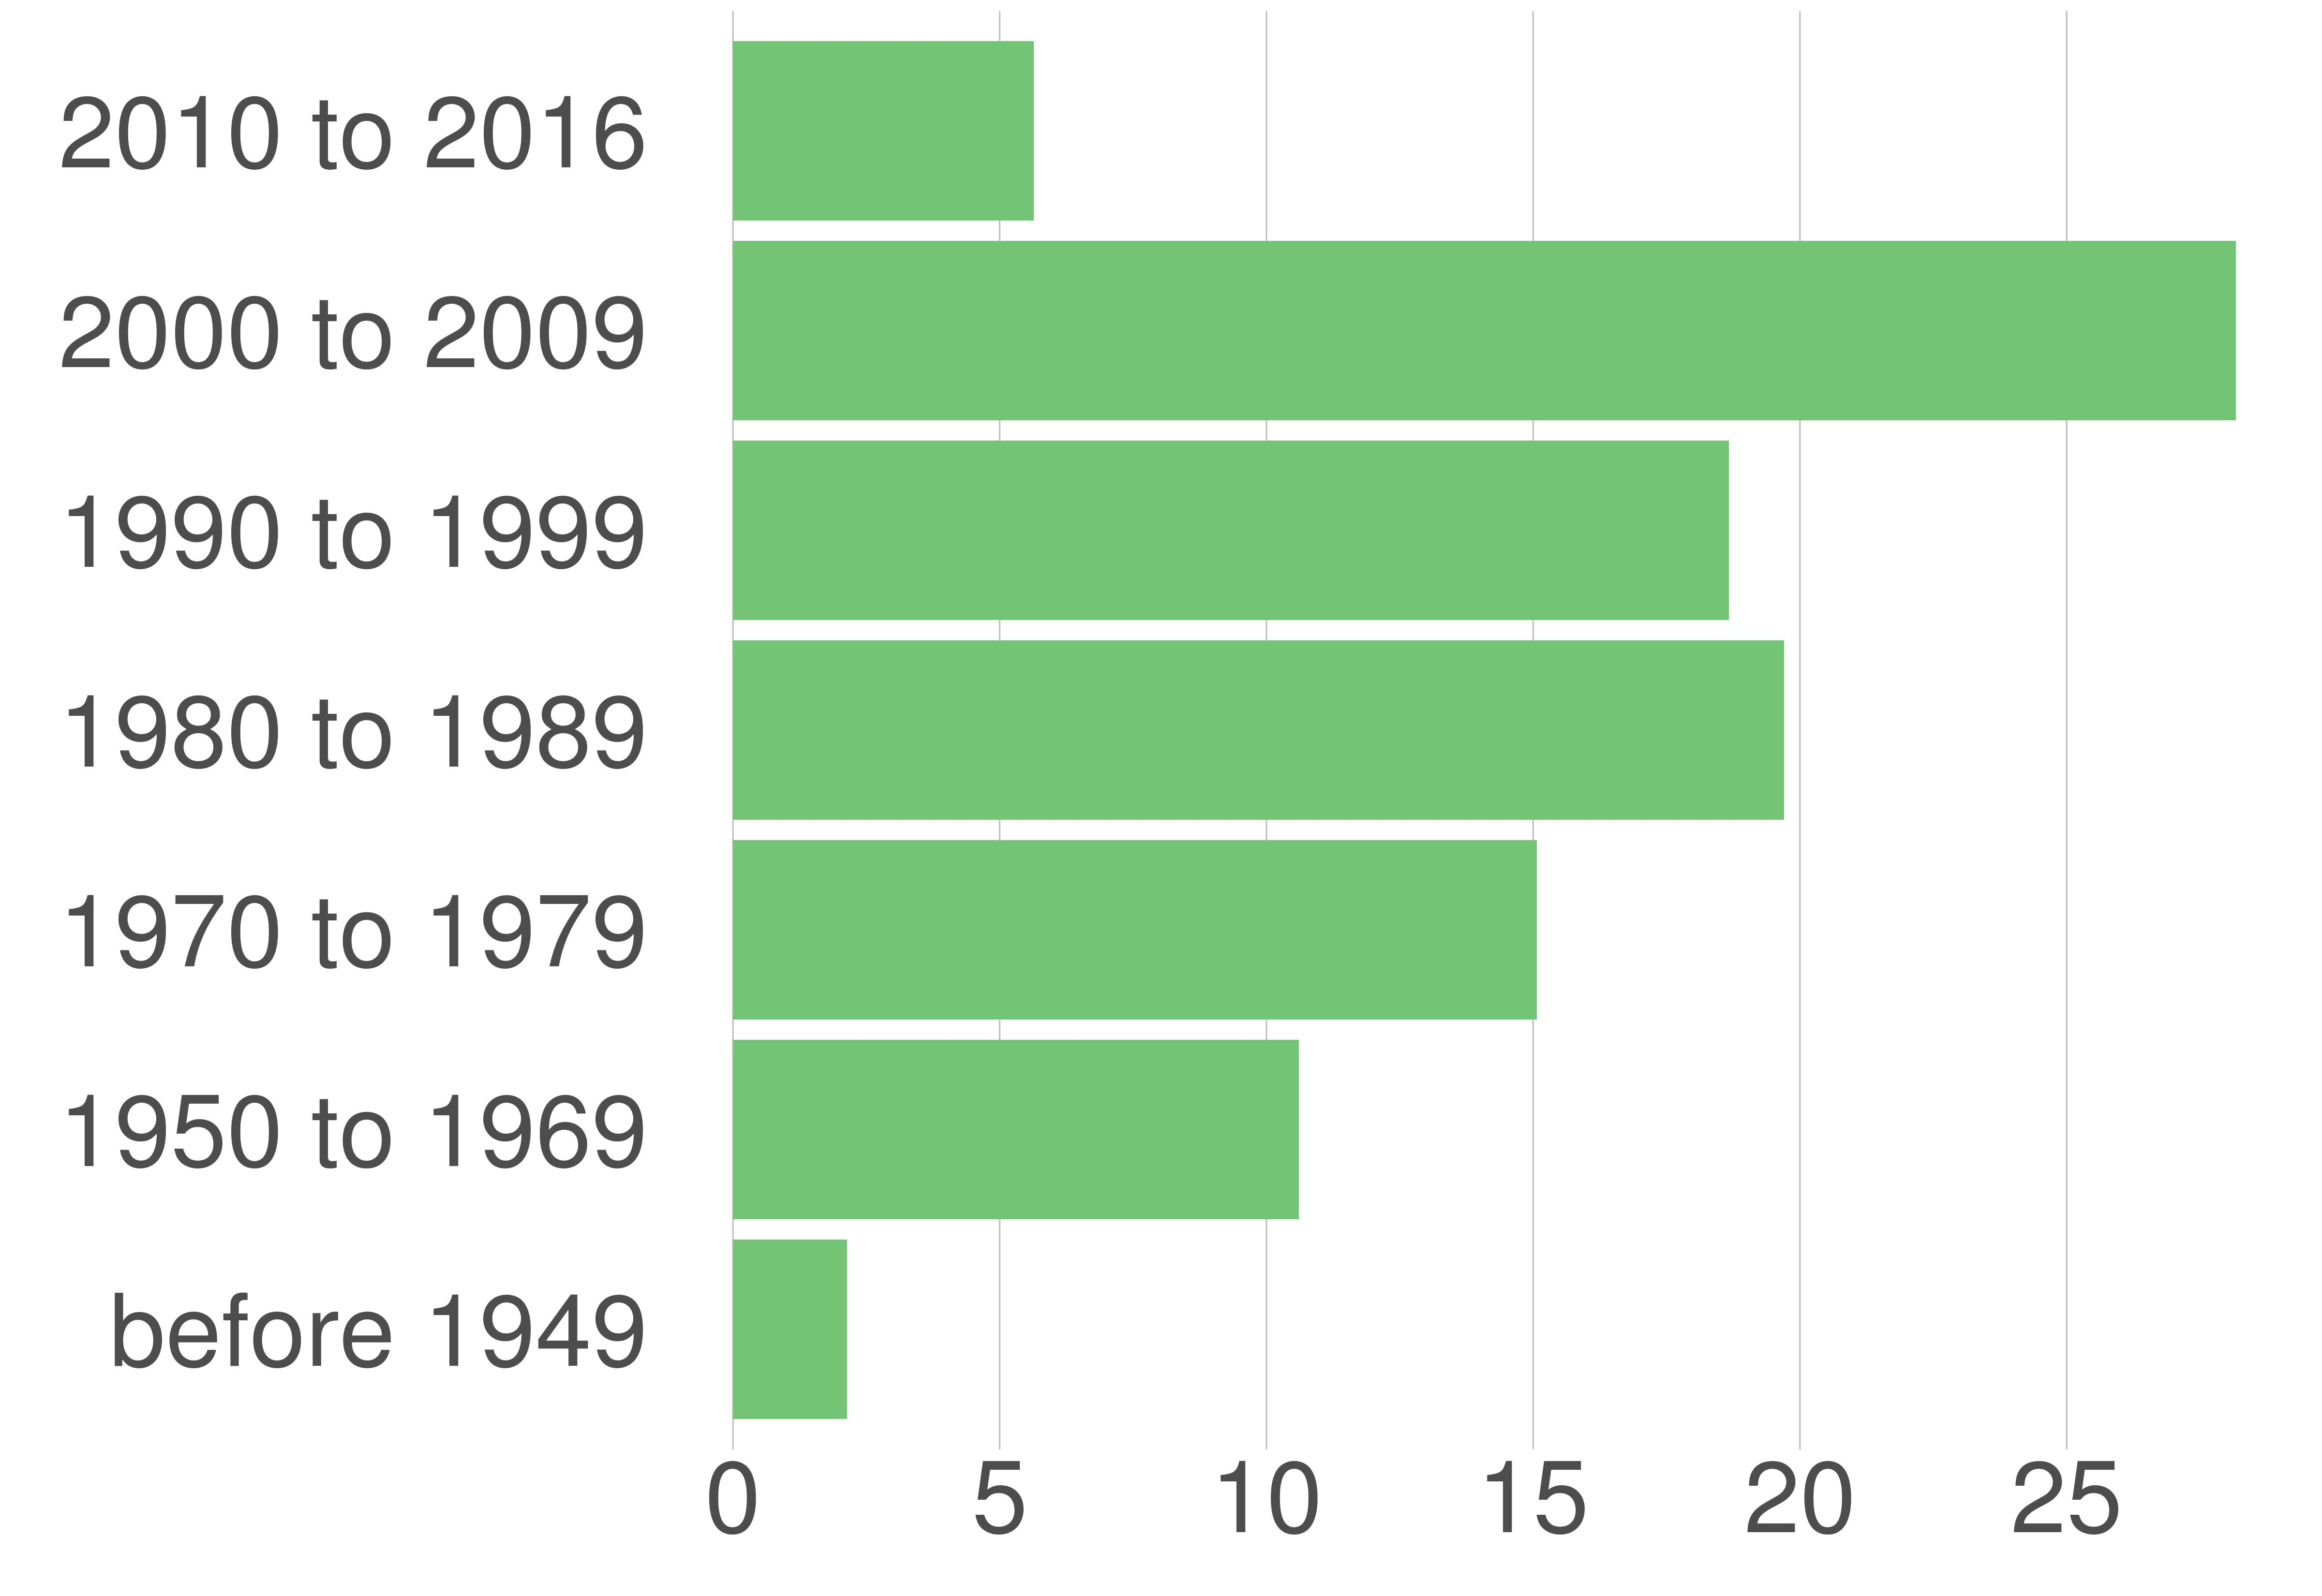

Values plotted in this chart, from the file beside it:
variable, value, value_prop
before 1949, 3127, 2.14
1950 to 1969, 15493, 10.61
1970 to 1979, 21998, 15.07
1980 to 1989, 28749, 19.7
1990 to 1999, 27253, 18.67
2000 to 2009, 41113, 28.17
2010 to 2016, 8228, 5.64
